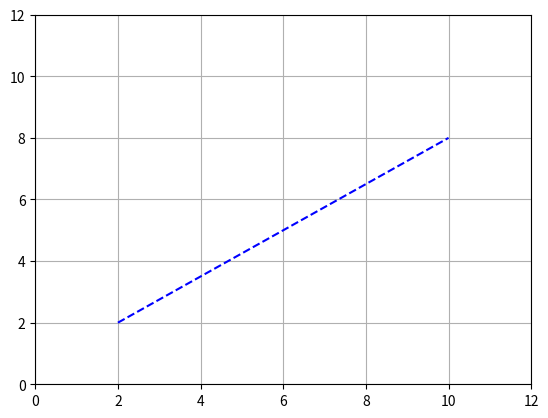

This chart was generated by the following Python code:
import numpy as np
import matplotlib.pyplot as plt
from matplotlib.animation import FuncAnimation

# Start and end points
x1, y1 = 2, 2
x2, y2 = 10, 8

# Parameter t
t_vals = np.linspace(0, 1, 100)

# Interpolated positions
x = x1 + t_vals * (x2 - x1)
y = y1 + t_vals * (y2 - y1)

fig, ax = plt.subplots()
ax.set_xlim(0, 12)
ax.set_ylim(0, 12)

point, = ax.plot([], [], 'ro')
line, = ax.plot(x, y, 'b--')  # path

def update(i):
    point.set_data(x[i], y[i])
    return point,

ani = FuncAnimation(fig, update, frames=len(t_vals), interval=50)
plt.grid()
plt.show()
